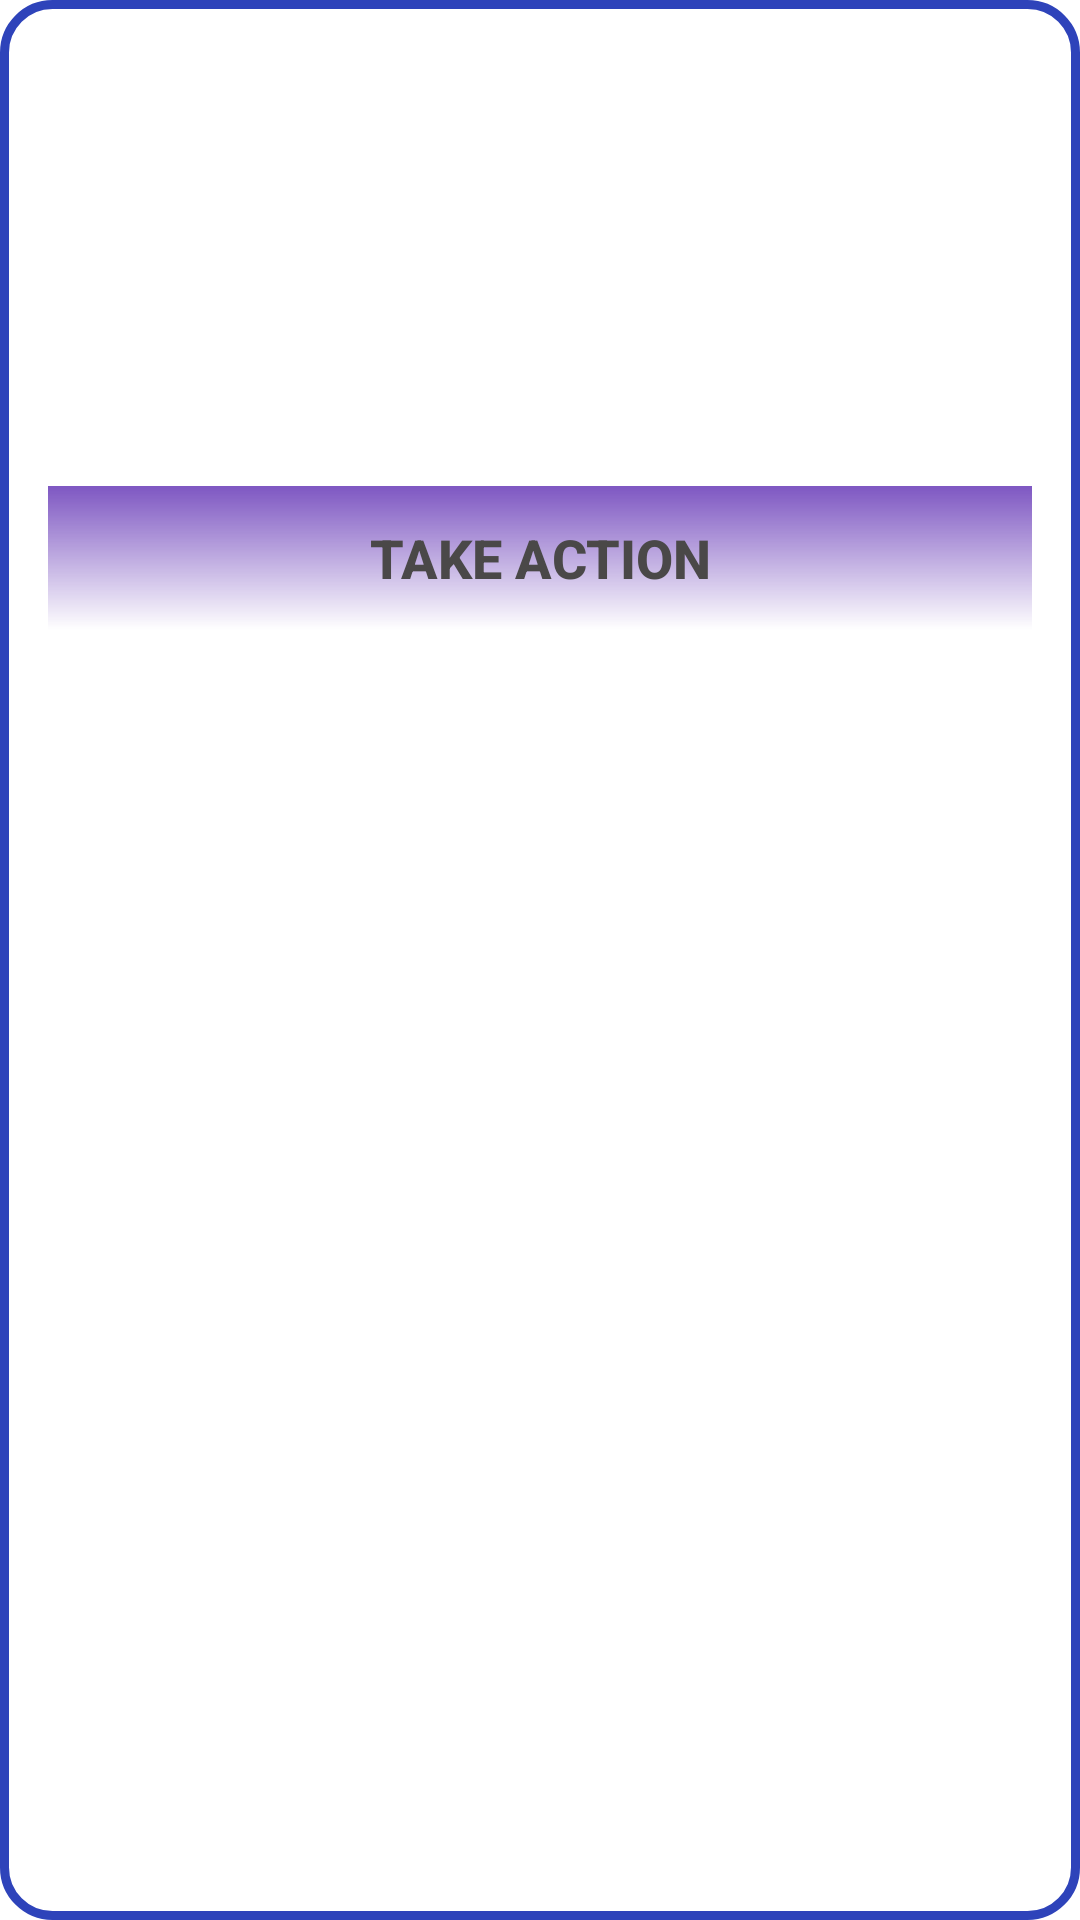

Android layout source for this screen:
<!-- AndroidManifest.xml: application theme Theme.Hackerthon -->
<!-- res/layout/issue_name.xml -->
<?xml version="1.0" encoding="utf-8"?>
<RelativeLayout xmlns:android="http://schemas.android.com/apk/res/android"
    android:layout_width="match_parent"
    android:background="@drawable/but9"
    android:padding="10dp"
    android:layout_margin="9dp"
    android:layout_height="wrap_content">

    <TextView
        android:id="@+id/issueid"
        android:layout_width="wrap_content"
        android:layout_height="wrap_content"
        android:layout_alignParentTop="true"
        android:layout_marginStart="6dp"
        android:layout_marginTop="3dp"
        android:layout_marginEnd="6dp"
        android:layout_marginBottom="2dp"
        android:padding="10dp"
        android:textColor="@color/black"
        android:textSize="18sp"
        android:textStyle="bold" />

    <TextView
        android:id="@+id/issue"
        android:layout_width="match_parent"
        android:layout_height="wrap_content"
        android:layout_below="@id/issueid"
        android:layout_marginStart="6dp"
        android:layout_marginTop="2dp"
        android:layout_marginEnd="6dp"
        android:layout_marginBottom="2dp"
        android:padding="10dp"
        android:textColor="@color/black"
        android:textSize="18sp"
        android:textStyle="bold" />

    <TextView
        android:id="@+id/owner22"
        android:layout_width="match_parent"
        android:layout_height="wrap_content"

        android:layout_below="@+id/issue"
        android:layout_marginStart="6dp"
        android:layout_marginTop="2dp"
        android:layout_marginEnd="6dp"
        android:layout_marginBottom="2dp"
        android:padding="10dp"
        android:textColor="@color/black"
        android:textSize="18sp" />



    <androidx.appcompat.widget.AppCompatButton
        android:id="@+id/action"
        android:layout_width="match_parent"
        android:layout_height="wrap_content"
        android:layout_below="@id/owner22"
        android:layout_marginStart="6dp"
        android:layout_marginTop="6dp"
        android:layout_marginEnd="6dp"
        android:layout_marginBottom="6dp"
        android:background="@drawable/but3"
        android:padding="10dp"
        android:text="@string/take_action"
        android:textColor="#4A4848"
        android:textSize="18sp"
        android:textStyle="bold" />

</RelativeLayout>
<!-- resources referenced by this layout -->
<resources>
  <!-- drawable but3 (drawable) -->
  <?xml version="1.0" encoding="utf-8"?>
  <shape xmlns:android="http://schemas.android.com/apk/res/android">
      <gradient
          android:startColor="#7E57C2"
          android:angle="120"/>
  </shape>
  <!-- drawable but9 (drawable) -->
  <?xml version="1.0" encoding="utf-8"?>
  <shape xmlns:android="http://schemas.android.com/apk/res/android">
    <solid android:color="@color/white"/>
      <corners android:radius="16dp"/>
    <stroke android:color="#2E43BA"
        android:width="3dp"/>
  </shape>
  <string name="take_action">Take Action</string>
  <style name="Theme.Hackerthon" parent="Theme.MaterialComponents.DayNight.NoActionBar">
          
          <item name="colorPrimary">@color/purple_500</item>
          <item name="colorPrimaryVariant">@color/purple_700</item>
          <item name="colorOnPrimary">@color/white</item>
          
          <item name="colorSecondary">@color/teal_200</item>
          <item name="colorSecondaryVariant">@color/teal_700</item>
          <item name="colorOnSecondary">@color/black</item>
          
          <item name="android:statusBarColor">?attr/colorPrimaryVariant</item>
          
      </style>
  <!-- not gathered from this repository: default colours our renderer supplied (Android Studio template values) -->
  <color name="purple_500">#FF6200EE</color>
  <color name="purple_700">#FF3700B3</color>
  <color name="teal_200">#FF03DAC5</color>
  <color name="teal_700">#FF018786</color>
  <color name="black">#FF000000</color>
  <color name="white">#FFFFFFFF</color>
</resources>
